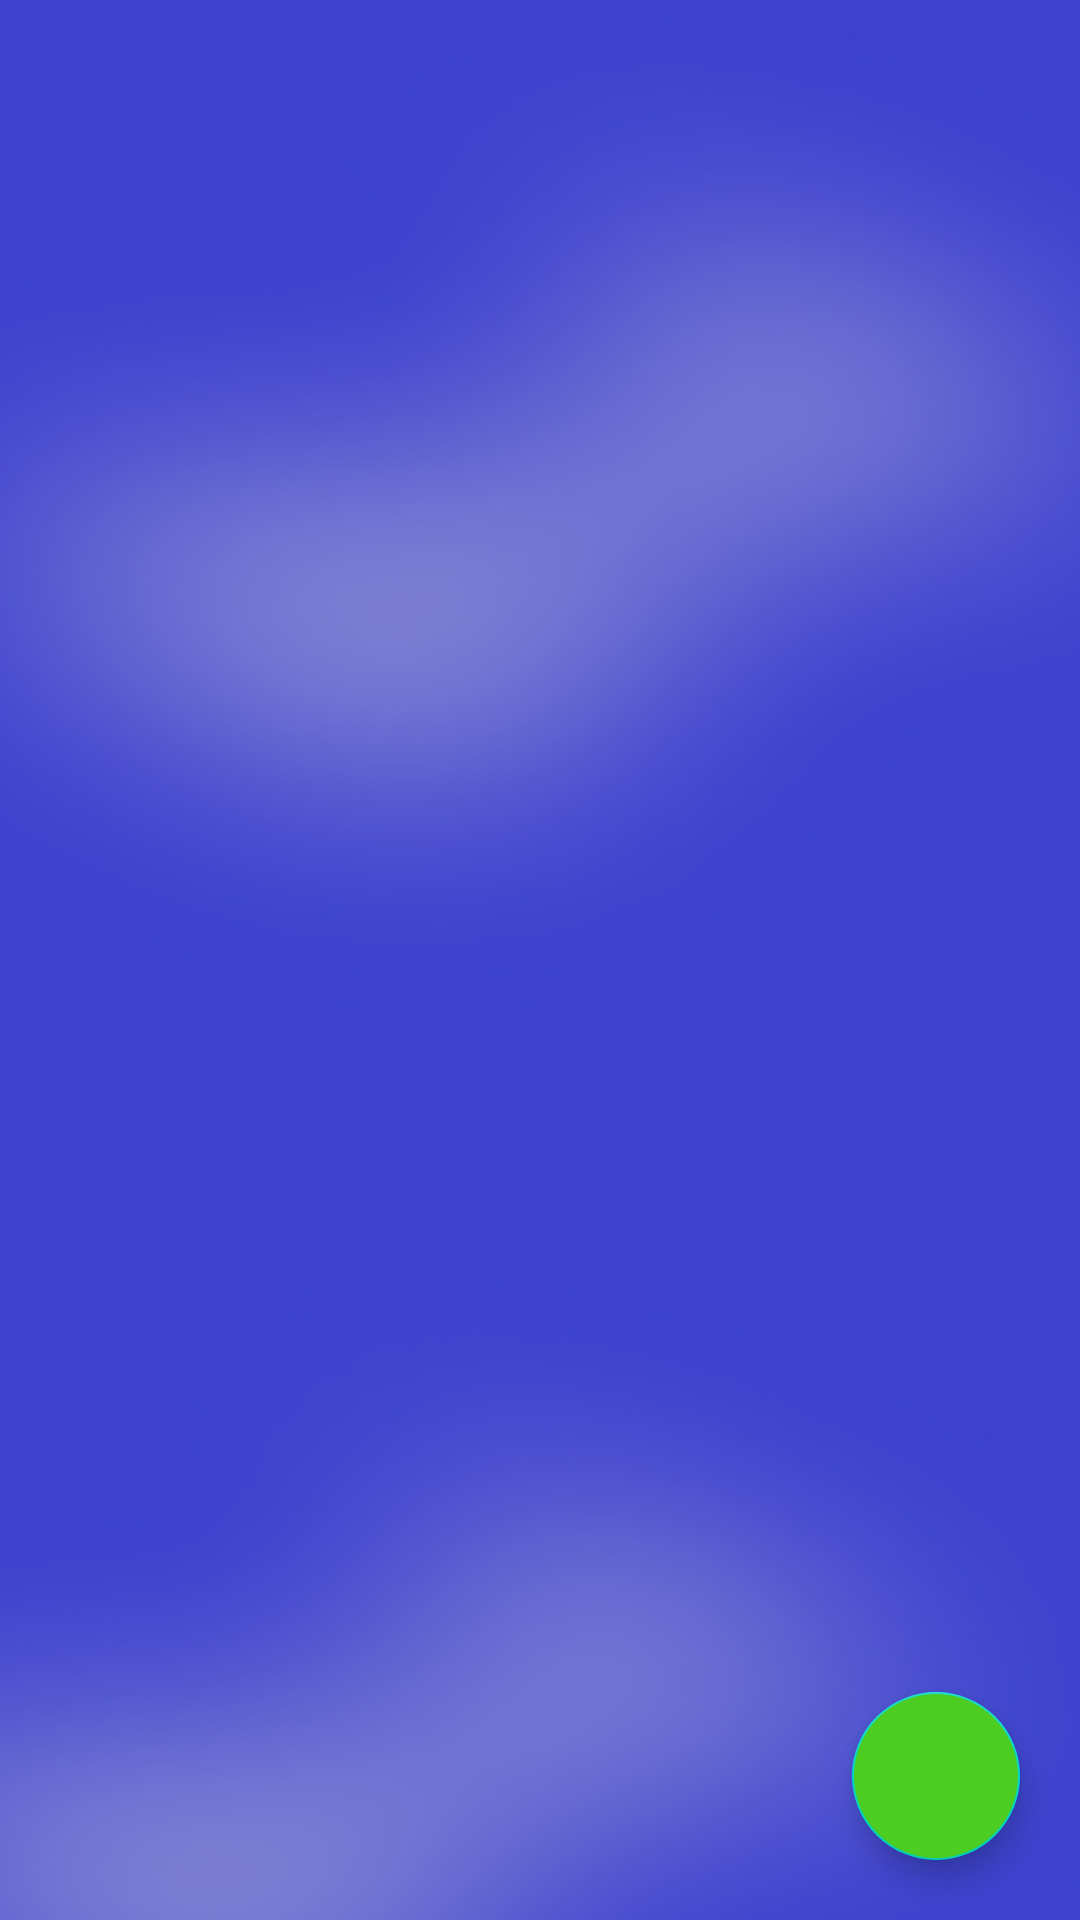

This screen was rendered from an Android layout file. Write that file and the resources it references.
<!-- AndroidManifest.xml: application theme Theme.QLTV -->
<!-- res/layout/fragment_loai_sach.xml -->
<?xml version="1.0" encoding="utf-8"?>
<RelativeLayout xmlns:android="http://schemas.android.com/apk/res/android"
    xmlns:app="http://schemas.android.com/apk/res-auto"
    xmlns:tools="http://schemas.android.com/tools"
    android:id="@+id/linearLayout3"
    android:layout_width="match_parent"
    android:layout_height="match_parent"
    android:background="@drawable/background"
    tools:context=".fragmentManager.loaiSach">

    <androidx.recyclerview.widget.RecyclerView
        android:id="@+id/recyclerViewLoaiSach"
        android:layout_width="match_parent"
        android:layout_height="match_parent"
        />

    <com.google.android.material.floatingactionbutton.FloatingActionButton
        android:id="@+id/loaiSachFab"
        android:layout_width="wrap_content"
        android:layout_height="wrap_content"
        android:src="@drawable/ic_baseline_add_24"
        android:layout_alignParentEnd="true"
        android:layout_alignParentBottom="true"
        android:layout_margin="20dp"
        android:backgroundTint="#4DCC21"
        />

</RelativeLayout>
<!-- resources referenced by this layout -->
<resources>
  <!-- drawable background: jpg bitmap (drawable, 34319 bytes) -->
  <style name="Theme.QLTV" parent="Theme.MaterialComponents.DayNight.NoActionBar">
          
          <item name="colorPrimary">@color/purple_500</item>
          <item name="colorPrimaryVariant">@color/purple_700</item>
          <item name="colorOnPrimary">@color/white</item>
          
          <item name="colorSecondary">@color/teal_200</item>
          <item name="colorSecondaryVariant">@color/teal_700</item>
          <item name="colorOnSecondary">@color/black</item>
          
          <item name="android:statusBarColor" tools:targetApi="l">?attr/colorPrimaryVariant</item>
          
      </style>
  <color name="purple_500">#4DCC21</color>
  <color name="purple_700">#FF3700B3</color>
  <color name="white">#FFFFFFFF</color>
  <color name="teal_200">#FF03DAC5</color>
  <color name="teal_700">#FF018786</color>
  <color name="black">#FF000000</color>
</resources>
